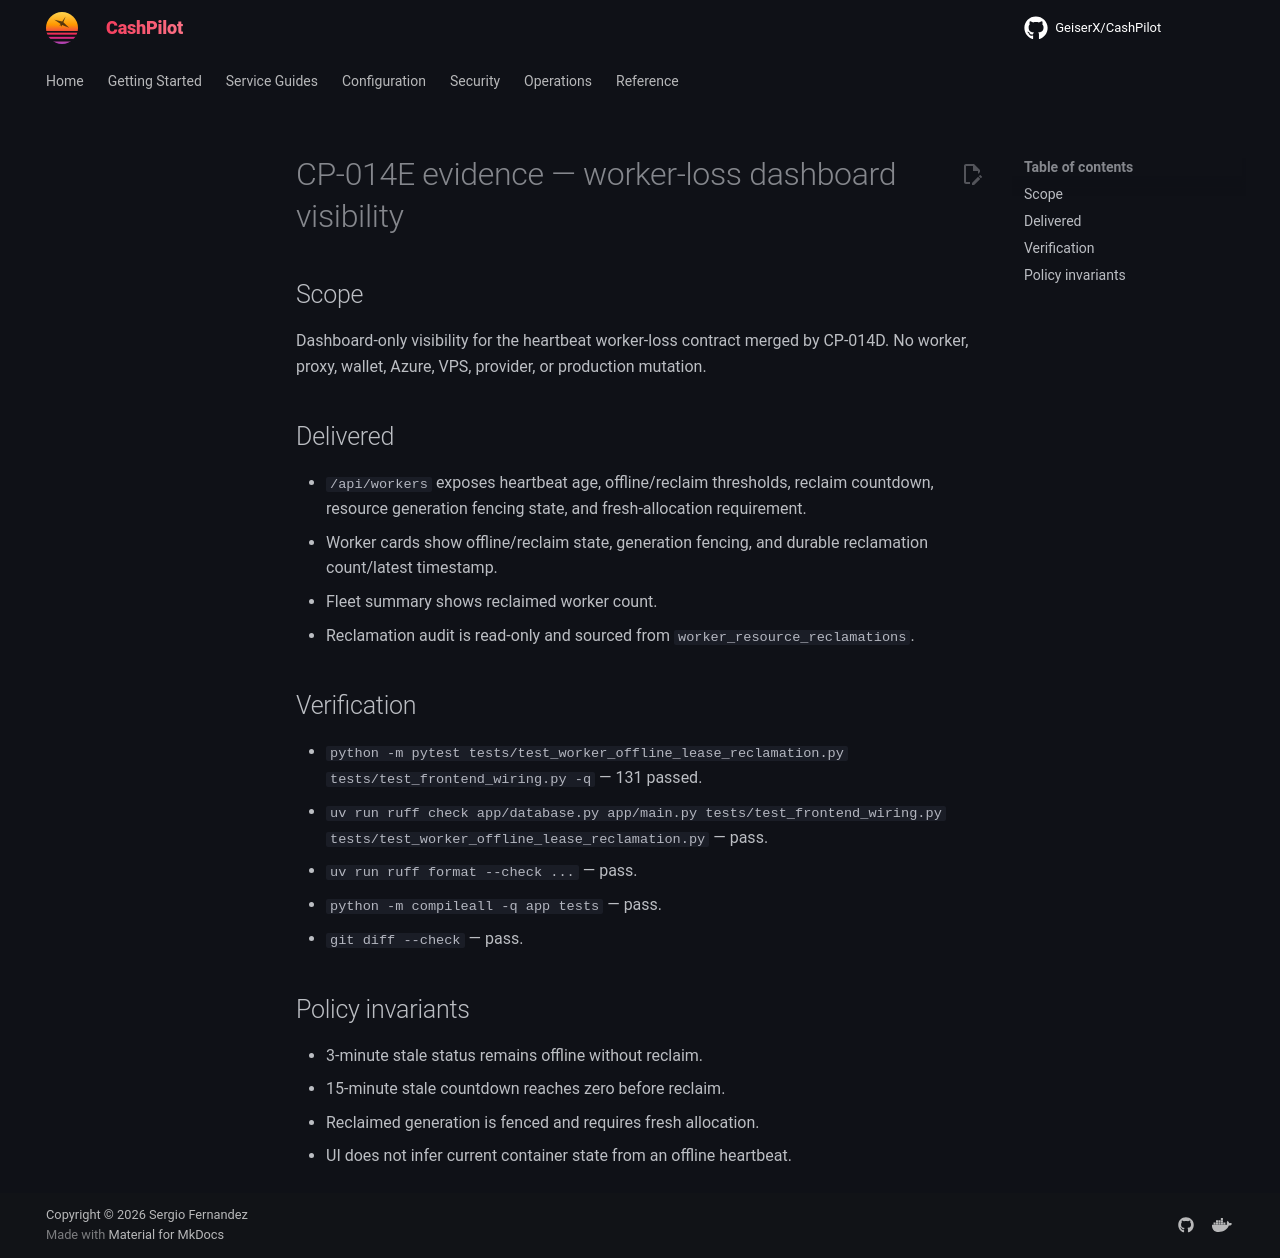

repository: assetforgeai-tech/CashPilot · page: evidence/CP-014E-2026-09-22/index.html · generator: mkdocs

# CP-014E evidence — worker-loss dashboard visibility

## Scope

Dashboard-only visibility for the heartbeat worker-loss contract merged by
CP-014D. No worker, proxy, wallet, Azure, VPS, provider, or production mutation.

## Delivered

- `/api/workers` exposes heartbeat age, offline/reclaim thresholds, reclaim
  countdown, resource generation fencing state, and fresh-allocation requirement.
- Worker cards show offline/reclaim state, generation fencing, and durable
  reclamation count/latest timestamp.
- Fleet summary shows reclaimed worker count.
- Reclamation audit is read-only and sourced from
  `worker_resource_reclamations`.

## Verification

- `python -m pytest tests/test_worker_offline_lease_reclamation.py tests/test_frontend_wiring.py -q` — 131 passed.
- `uv run ruff check app/database.py app/main.py tests/test_frontend_wiring.py tests/test_worker_offline_lease_reclamation.py` — pass.
- `uv run ruff format --check ...` — pass.
- `python -m compileall -q app tests` — pass.
- `git diff --check` — pass.

## Policy invariants

- 3-minute stale status remains offline without reclaim.
- 15-minute stale countdown reaches zero before reclaim.
- Reclaimed generation is fenced and requires fresh allocation.
- UI does not infer current container state from an offline heartbeat.
